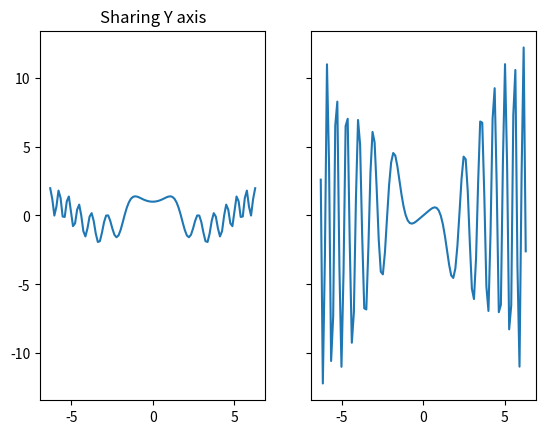

Write Python code to recreate this figure.
import matplotlib.pyplot as plt
import numpy as np

x = np.linspace(-2*np.pi, 2*np.pi, 100, endpoint=True)
y = np.sin(x ** 2) + np.cos(x)
f, (ax1, ax2) = plt.subplots(1, 2,
                             sharey=True)
derivative = 2 * x * np.cos(x**2) - np.sin(x)
ax1.plot(x, y)
ax1.set_title('Sharing Y axis')
ax2.plot(x, derivative)

plt.show()